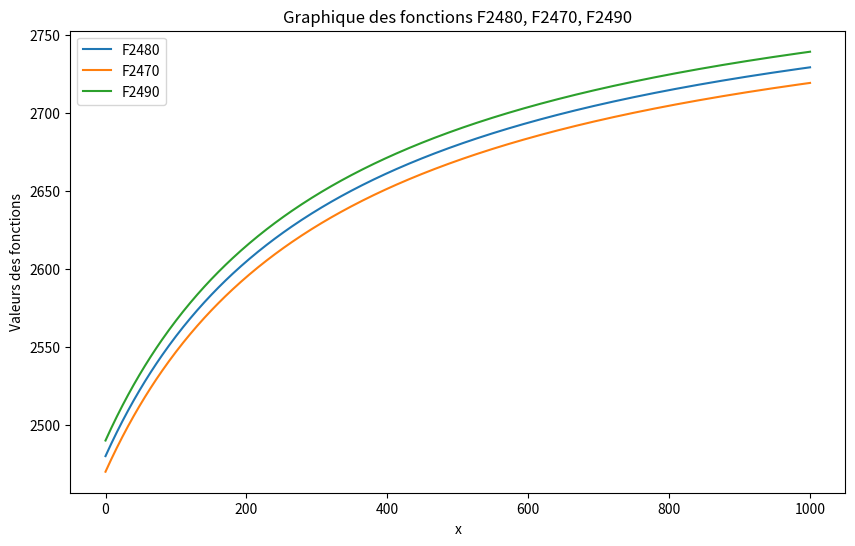

Recreate this plot in Python.
import numpy as np
import matplotlib.pyplot as plt
from matplotlib.widgets import Cursor

# Définition de l'axe des x et calcul des fonctions
x = np.linspace(0, 1000, 500)
F2480 = 2480 + (332 * x) / (332 + x)
F2470 = 2470 + (332 * x) / (332 + x)
F2490 = 2490 + (332 * x) / (332 + x)

# Création du graphique
fig, ax = plt.subplots(figsize=(10, 6))
line1, = ax.plot(x, F2480, label='F2480')
line2, = ax.plot(x, F2470, label='F2470')
line3, = ax.plot(x, F2490, label='F2490')

ax.set_xlabel('x')
ax.set_ylabel('Valeurs des fonctions')
ax.set_title('Graphique des fonctions F2480, F2470, F2490')
ax.legend()

# Curseur interactif
cursor = Cursor(ax, horizOn=True, vertOn=True, useblit=True, color='red', linewidth=1)

# Annotation pour afficher les valeurs au vol
annot = ax.annotate(
    "", xy=(0,0), xytext=(15,15), textcoords="offset points",
    bbox=dict(boxstyle="round", fc="w"),
    arrowprops=dict(arrowstyle="->")
)
annot.set_visible(False)

def on_mouse_move(event):
    if not event.inaxes:
        annot.set_visible(False)
        fig.canvas.draw_idle()
        return
    x_val = event.xdata
    y1 = 2480 + (332 * x_val) / (332 + x_val)
    y2 = 2470 + (332 * x_val) / (332 + x_val)
    y3 = 2490 + (332 * x_val) / (332 + x_val)
    text = f"x = {x_val:.2f}\nF2480 = {y1:.2f}\nF2470 = {y2:.2f}\nF2490 = {y3:.2f}"
    annot.xy = (x_val, y1)
    annot.set_text(text)
    annot.set_visible(True)
    fig.canvas.draw_idle()

# Liaison de l'événement de mouvement de souris
fig.canvas.mpl_connect("motion_notify_event", on_mouse_move)

plt.show()
